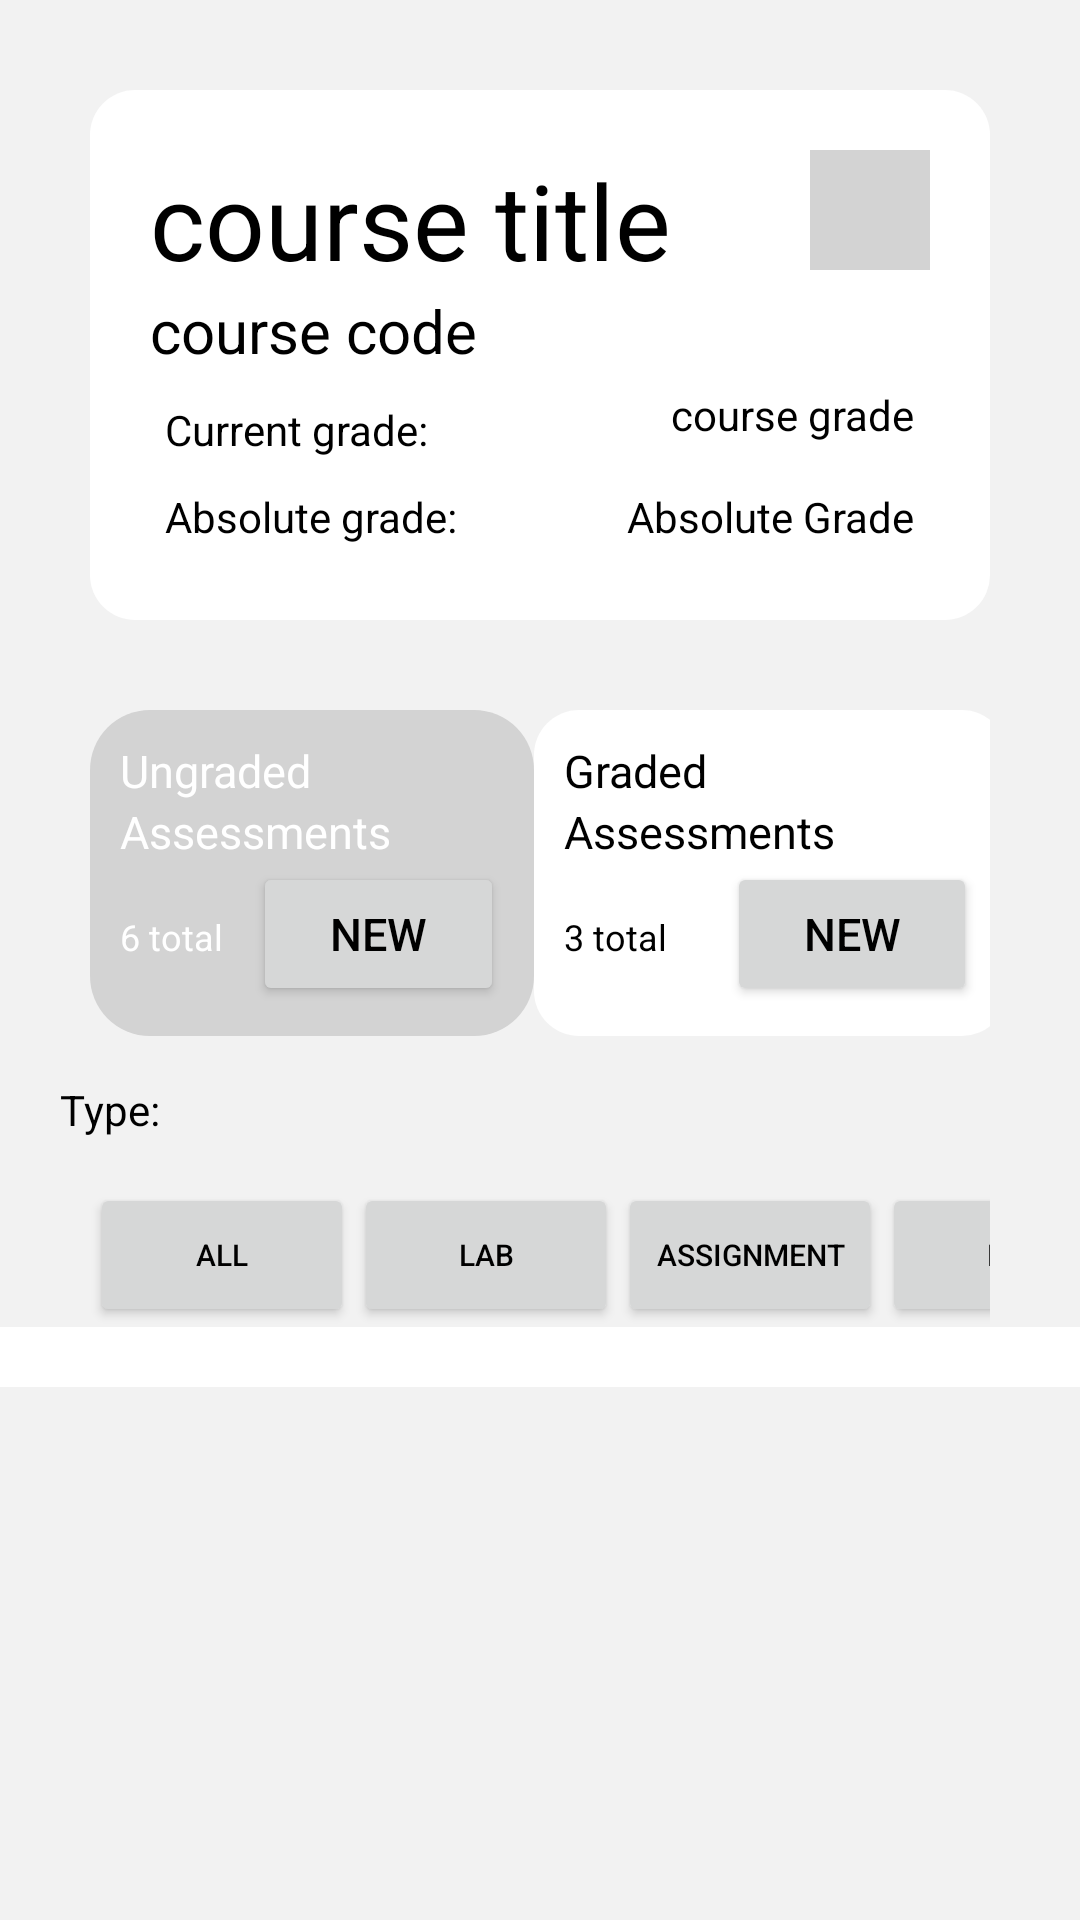

Layout XML and referenced resources for this Android screen:
<!-- AndroidManifest.xml: application theme Theme.SchoolPlanner2 -->
<!-- res/layout/fragment_view_course_page.xml -->
<?xml version="1.0" encoding="utf-8"?>
<LinearLayout xmlns:android="http://schemas.android.com/apk/res/android"
    xmlns:tools="http://schemas.android.com/tools"
    android:layout_width="match_parent"
    android:layout_height="match_parent"
    tools:context=".fragments.view_course_page"
    android:orientation="vertical"
    android:background="#F2F2F2">

    
    <LinearLayout
        android:layout_width="match_parent"
        android:layout_height="wrap_content"
        android:orientation="vertical"
        android:background="@drawable/course_view_header"
        android:layout_margin="30dp"
        android:padding="20dp"
        >
        
        <LinearLayout
            android:layout_width="match_parent"
            android:layout_height="wrap_content"
            android:orientation="horizontal">

            <LinearLayout
                android:layout_width="wrap_content"
                android:layout_height="wrap_content"
                android:orientation="vertical"
                android:layout_weight="0.66">

                <TextView
                    android:id="@+id/course_view_page_title"
                    android:layout_width="wrap_content"
                    android:layout_height="wrap_content"
                    android:textSize="35dp"
                    android:text="course title"/>

                <TextView
                    android:id="@+id/course_view_page_code"
                    android:layout_width="wrap_content"
                    android:layout_height="wrap_content"
                    android:textSize="20dp"
                    android:text="course code" />

            </LinearLayout>

            <ImageView
                android:layout_width="40dp"
                android:layout_height="40dp"
                android:background="@drawable/course_color_circle"/>


        </LinearLayout>

        
        <LinearLayout
            android:layout_width="match_parent"
            android:layout_height="wrap_content"
            android:layout_margin="5dp"
            android:orientation="horizontal">

            <TextView
                android:layout_width="wrap_content"
                android:layout_height="wrap_content"
                android:layout_marginTop="5dp"
                android:text="Current grade: "/>

            <Space
                android:layout_width="wrap_content"
                android:layout_height="wrap_content"
                android:layout_weight="1"/>

            <TextView
                android:id="@+id/course_view_page_grade"
                android:layout_width="wrap_content"
                android:layout_height="wrap_content"
                android:text="course grade"/>

        </LinearLayout>

        
        <LinearLayout
            android:layout_width="match_parent"
            android:layout_height="wrap_content"
            android:orientation="horizontal"
            android:layout_margin="5dp">
            <TextView
                android:layout_width="wrap_content"
                android:layout_height="wrap_content"
                android:text="Absolute grade: "
                />

            <Space
                android:layout_width="wrap_content"
                android:layout_height="wrap_content"
                android:layout_weight="1"/>

            <TextView
                android:id="@+id/course_view_page_abs_grade"
                android:layout_width="wrap_content"
                android:layout_height="wrap_content"
                android:text="Absolute Grade"
                />

        </LinearLayout>

    </LinearLayout>

    <LinearLayout
        android:layout_width="match_parent"
        android:layout_height="wrap_content"
        android:orientation="horizontal"
        android:layout_marginHorizontal="30dp">

        
        <LinearLayout
            android:layout_width="wrap_content"
            android:layout_height="wrap_content"
            android:orientation="vertical"
            android:background="@drawable/grades_view_header"
            android:layout_weight="0.4"
            android:padding="10dp">

            <TextView
                android:layout_width="wrap_content"
                android:layout_height="wrap_content"
                android:text="Ungraded"
                android:textSize="15dp"
                android:textColor="@color/white"/>

            <TextView
                android:layout_width="wrap_content"
                android:layout_height="wrap_content"
                android:text="Assessments"
                android:textSize="15dp"
                android:textColor="@color/white"/>

            <LinearLayout
                android:layout_width="wrap_content"
                android:layout_height="wrap_content"
                android:orientation="horizontal">

                <TextView
                    android:layout_width="wrap_content"
                    android:layout_height="wrap_content"
                    android:textSize="12dp"
                    android:text="6 total"
                    android:layout_marginRight="10dp"
                    android:textColor="@color/white"/>

                <Button
                    android:layout_width="wrap_content"
                    android:layout_height="wrap_content"
                    android:textSize="15dp"
                    android:text="New"/>

            </LinearLayout>
        </LinearLayout>

        <Space
            android:layout_width="wrap_content"
            android:layout_height="wrap_content"
            android:layout_weight="0.5"/>

        
        <LinearLayout
            android:layout_width="wrap_content"
            android:layout_height="wrap_content"
            android:orientation="vertical"
            android:background="@drawable/course_view_header"
            android:layout_weight="0.4"
            android:padding="10dp">

            <TextView
                android:layout_width="wrap_content"
                android:layout_height="wrap_content"
                android:text="Graded"
                android:textSize="15dp"/>

            <TextView
                android:layout_width="wrap_content"
                android:layout_height="wrap_content"
                android:text="Assessments"
                android:textSize="15dp"/>

            <LinearLayout
                android:layout_width="wrap_content"
                android:layout_height="wrap_content"
                android:orientation="horizontal">

                <TextView
                    android:layout_width="wrap_content"
                    android:layout_height="wrap_content"
                    android:textSize="12dp"
                    android:text="3 total"
                    android:layout_marginRight="20dp"/>

                <Button
                    android:layout_width="wrap_content"
                    android:layout_height="wrap_content"
                    android:textSize="15dp"
                    android:text="New"/>

            </LinearLayout>
        </LinearLayout>
    </LinearLayout>

    <TextView
        android:layout_width="match_parent"
        android:layout_height="wrap_content"
        android:layout_marginHorizontal="20dp"
        android:layout_marginVertical="15dp"
        android:text="Type:"/>

    <LinearLayout
        android:layout_width="match_parent"
        android:layout_height="wrap_content"
        android:layout_marginHorizontal="30dp"
        android:orientation="horizontal">

        <Button
            android:layout_width="wrap_content"
            android:layout_height="wrap_content"
            android:textSize="10dp"
            android:text="All"/>

        <Space
            android:layout_width="wrap_content"
            android:layout_height="wrap_content"
            android:layout_weight="1"/>

        <Button
            android:layout_width="wrap_content"
            android:layout_height="wrap_content"
            android:textSize="10dp"
            android:text="Lab"/>

        <Space
            android:layout_width="wrap_content"
            android:layout_height="wrap_content"
            android:layout_weight="1"/>

        <Button
            android:layout_width="wrap_content"
            android:layout_height="wrap_content"
            android:textSize="10dp"
            android:text="Assignment"/>

        <Space
            android:layout_width="wrap_content"
            android:layout_height="wrap_content"
            android:layout_weight="1"/>

        <Button
            android:layout_width="wrap_content"
            android:layout_height="wrap_content"
            android:textSize="10dp"
            android:text="Lab"/>

    </LinearLayout>

    <ListView
        android:id="@+id/course_view_assessment_list"
        android:layout_width="match_parent"
        android:layout_height="wrap_content"
        android:divider="@null"
        />

    <ListView
        android:id="@+id/course_view_graded_assessment_list"
        android:layout_width="match_parent"
        android:layout_height="wrap_content"
        android:background="@color/white"
        android:padding="10dp"
        android:divider="@null"
        />


</LinearLayout>
<!-- resources referenced by this layout -->
<resources>
  <color name="white">#FFFFFFFF</color>
  <!-- drawable course_color_circle (drawable) -->
  <?xml version="1.0" encoding="utf-8"?>
  <shape xmlns:android="http://schemas.android.com/apk/res/android"
      android:shape="rectangle">
  
      <solid
          android:color="#D3D3D3" />
  
      <size
          android:width="82dp"
          android:height="82dp" />
  </shape>
  <!-- drawable course_view_header (drawable) -->
  <?xml version="1.0" encoding="utf-8"?>
  <shape xmlns:android="http://schemas.android.com/apk/res/android">
  
      <solid
          android:color="#FFFFFF" >
      </solid>
  
      <corners
          android:radius="15dp"   >
      </corners>
  
  </shape>
  <!-- drawable grades_view_header (drawable) -->
  <?xml version="1.0" encoding="utf-8"?>
  <shape
      xmlns:android="http://schemas.android.com/apk/res/android"
      android:shape="rectangle"   >
  
  
      <solid
          android:color="#D3D3D3" >
      </solid>
  
  
  
      <corners
          android:radius="20dp"   >
      </corners>
  
  </shape>
  <style name="Theme.SchoolPlanner2" parent="Theme.MaterialComponents.DayNight.NoActionBar">
          
          <item name="colorPrimary">@color/customPrimary</item>
          <item name="colorPrimaryVariant">@color/customSecondary</item>
          <item name="colorOnPrimary">@color/black</item>
          
          <item name="colorSecondary">@color/customHighlight</item>
          <item name="colorSecondaryVariant">@color/teal_700</item>
          <item name="colorOnSecondary">@color/black</item>
          
          <item name="android:statusBarColor" tools:targetApi="l">?attr/colorPrimaryVariant</item>
          
          <item name="android:textColor">#000000</item>
      </style>
  <color name="customPrimary">#FFFFFF</color>
  <color name="customSecondary">#E9C46A</color>
  <color name="black">#FF000000</color>
  <color name="customHighlight">#2A9D8F</color>
  <color name="teal_700">#FF018786</color>
</resources>
